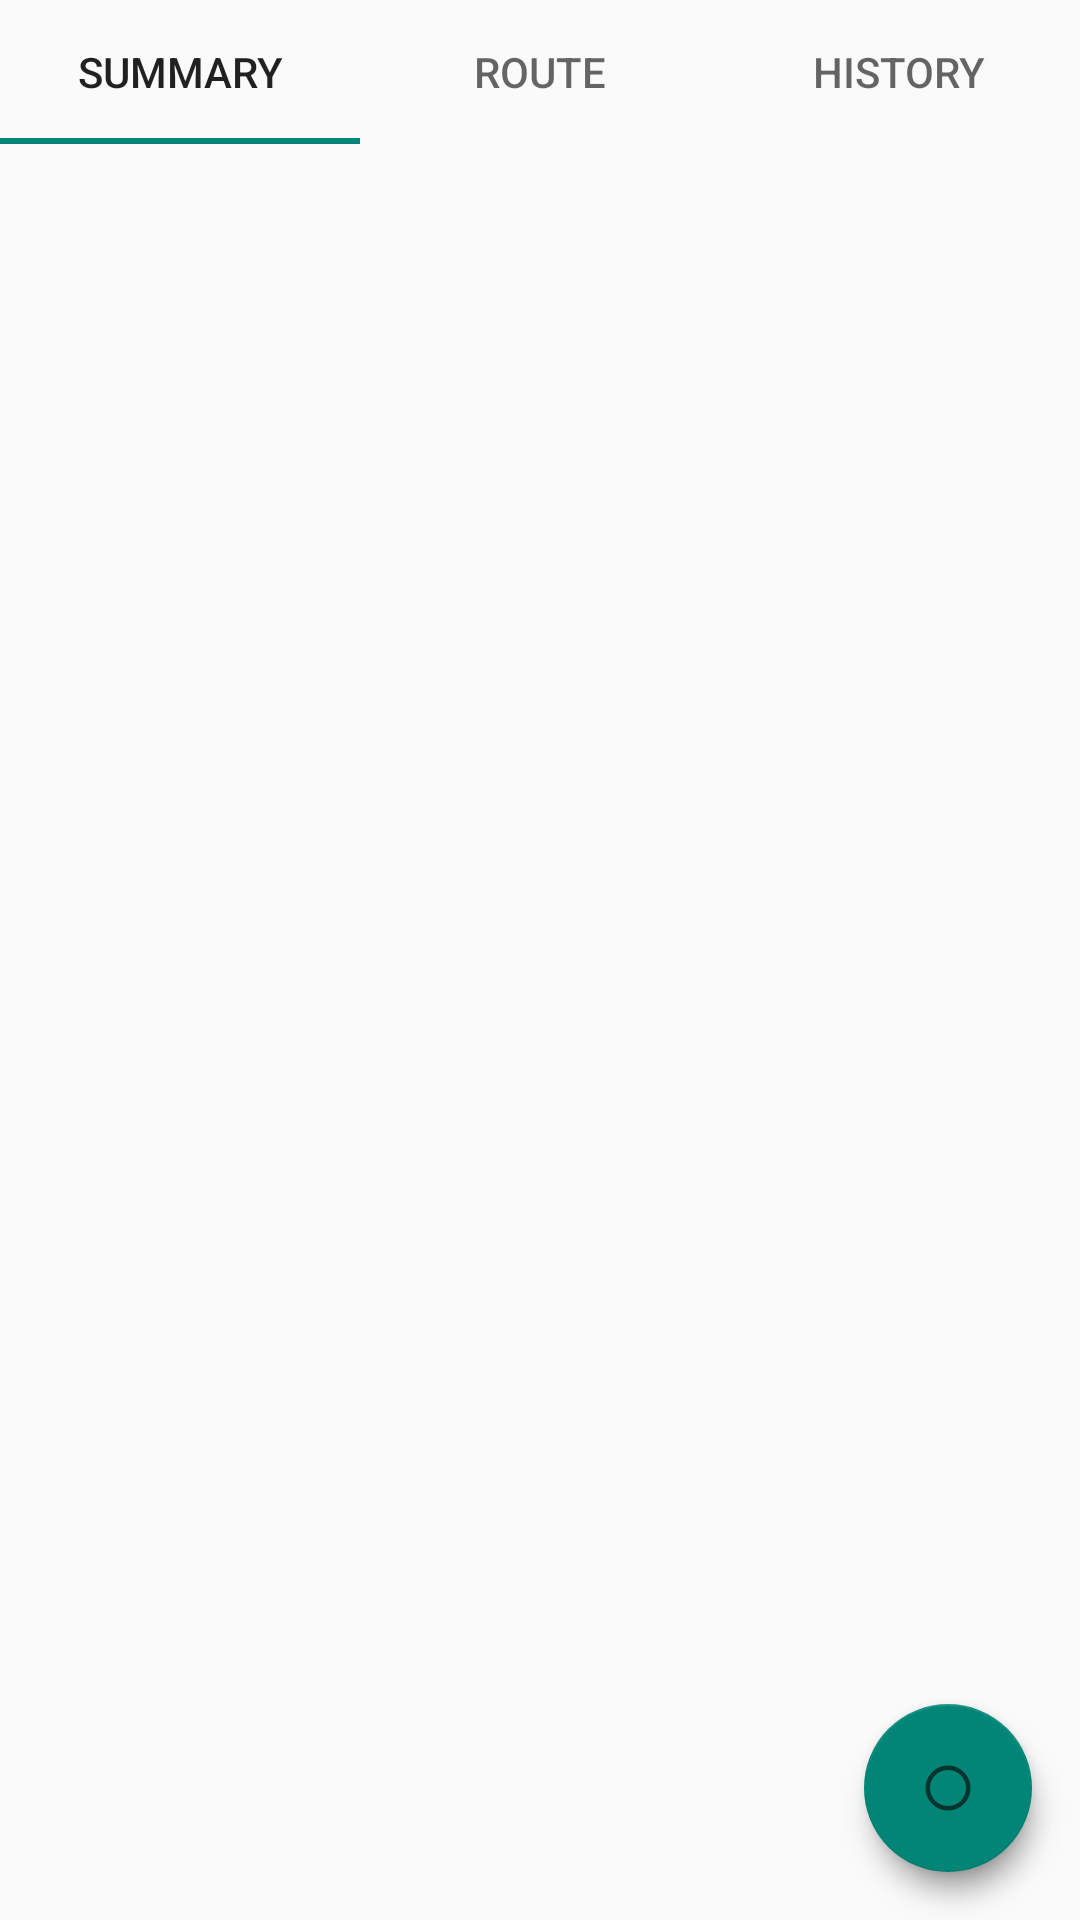

Here is an Android app screen rendered from its layout file. Give the layout XML and the strings, colors and styles it references.
<!-- AndroidManifest.xml: application theme Theme.Spokes -->
<!-- res/layout/activity_trip.xml -->
<?xml version="1.0" encoding="utf-8"?>
<androidx.coordinatorlayout.widget.CoordinatorLayout xmlns:android="http://schemas.android.com/apk/res/android"
    xmlns:app="http://schemas.android.com/apk/res-auto"
    xmlns:tools="http://schemas.android.com/tools"
    android:layout_width="match_parent"
    android:layout_height="match_parent"
    tools:context=".TripActivity">

    <androidx.constraintlayout.widget.ConstraintLayout
        android:layout_width="match_parent"
        android:layout_height="match_parent">

        <androidx.viewpager.widget.ViewPager
            android:id="@+id/view_pager"
            android:layout_width="match_parent"
            android:layout_height="wrap_content"
            app:layout_constraintBottom_toBottomOf="parent"
            app:layout_constraintEnd_toEndOf="parent"
            app:layout_constraintHorizontal_bias="0.5"
            app:layout_constraintStart_toStartOf="parent"
            app:layout_constraintTop_toBottomOf="@+id/tabs" />

        <com.google.android.material.tabs.TabLayout
            android:id="@+id/tabs"
            android:layout_width="match_parent"
            android:layout_height="wrap_content"
            app:layout_constraintEnd_toEndOf="parent"
            app:layout_constraintHorizontal_bias="0.0"
            app:layout_constraintStart_toStartOf="parent"
            app:layout_constraintTop_toTopOf="parent">

            <com.google.android.material.tabs.TabItem
                android:layout_width="wrap_content"
                android:layout_height="wrap_content"
                android:text="SUMMARY" />

            <com.google.android.material.tabs.TabItem
                android:layout_width="wrap_content"
                android:layout_height="wrap_content"
                android:text="ROUTE" />

            <com.google.android.material.tabs.TabItem
                android:layout_width="wrap_content"
                android:layout_height="wrap_content"
                android:text="HISTORY" />
        </com.google.android.material.tabs.TabLayout>

    </androidx.constraintlayout.widget.ConstraintLayout>

    <com.google.android.material.floatingactionbutton.FloatingActionButton
        android:id="@+id/save"
        android:layout_width="45dp"
        android:layout_height="45dp"
        android:layout_gravity="bottom|end"
        android:layout_margin="@dimen/fab_margin_small"
        android:contentDescription="@string/save"
        app:layout_anchorGravity="center"
        android:foreground="@android:drawable/ic_menu_save"
        android:foregroundGravity="center"/>

    <com.google.android.material.floatingactionbutton.FloatingActionButton
        android:id="@+id/back"
        android:layout_width="45dp"
        android:layout_height="45dp"
        android:layout_gravity="bottom|end"
        android:layout_margin="@dimen/fab_margin_small"
        android:contentDescription="@string/back"
        app:layout_anchorGravity="center"
        android:foreground="@android:drawable/ic_menu_revert"
        android:foregroundGravity="center"/>

    <com.google.android.material.floatingactionbutton.FloatingActionButton
        android:id="@+id/show"
        android:layout_width="wrap_content"
        android:layout_height="wrap_content"
        android:layout_gravity="bottom|end"
        android:layout_margin="@dimen/fab_margin_big"
        android:contentDescription="@string/back"
        app:srcCompat="?android:attr/listChoiceIndicatorSingle" />

</androidx.coordinatorlayout.widget.CoordinatorLayout>
<!-- resources referenced by this layout -->
<resources>
  <dimen name="fab_margin_big">16dp</dimen>
  <dimen name="fab_margin_small">21dp</dimen>
  <string name="back">back</string>
  <string name="save">save</string>
  <style name="Theme.Spokes" parent="Theme.AppCompat.DayNight.NoActionBar">
          
          <item name="colorPrimary">@color/purple_500</item>
          <item name="colorPrimaryVariant">@color/purple_700</item>
          <item name="colorOnPrimary">@color/white</item>
          
          <item name="colorSecondary">@color/teal_200</item>
          <item name="colorSecondaryVariant">@color/teal_700</item>
          <item name="colorOnSecondary">@color/black</item>
          
          <item name="android:statusBarColor" tools:targetApi="l">?attr/colorPrimaryVariant</item>
          
      </style>
  <color name="purple_500">#FF6200EE</color>
  <color name="purple_700">#FF3700B3</color>
  <color name="white">#FFFFFFFF</color>
  <color name="teal_200">#FF03DAC5</color>
  <color name="teal_700">#FF018786</color>
  <color name="black">#FF000000</color>
</resources>
